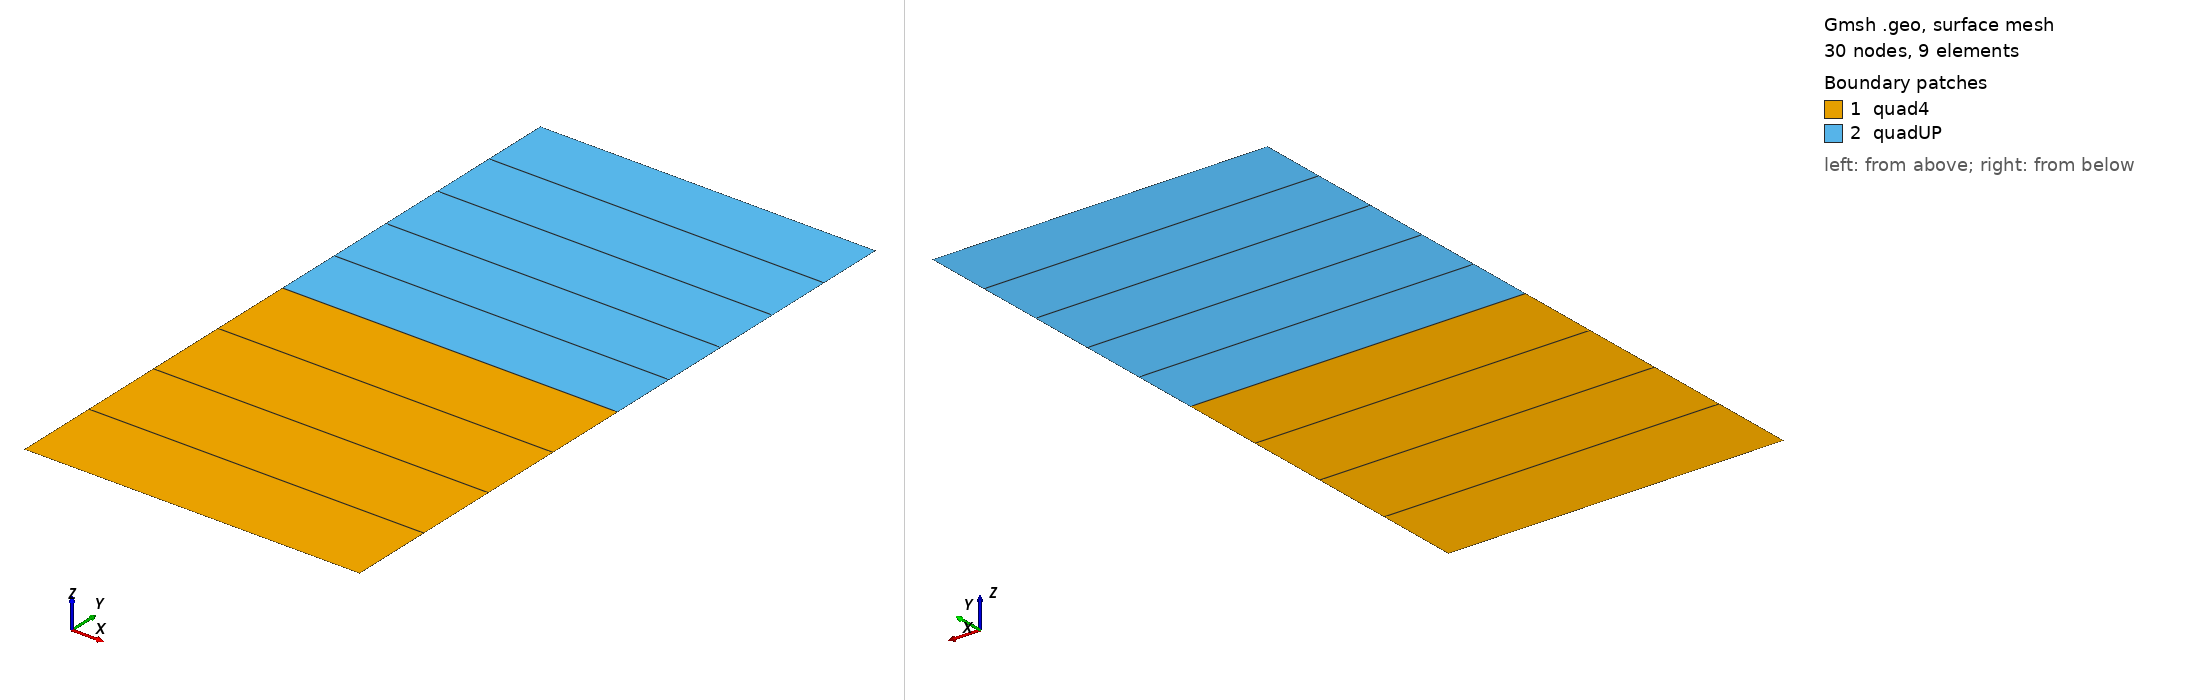

Gmsh geometry script, surface-meshed: 30 nodes, 9 surface elements. Boundary patches (legend numbers): 1 quad4, 2 quadUP. Left view from above one corner, right view from below the opposite corner. Legend entries are the model's physical surfaces. The drawing asked Gmsh for element sizes between 1% and 20% of the model's largest extent; the script's own settings can give other sizes.

=== model.geo (drawn) ===
//
//+
//+
Point(1) = {0, 0, 0, 1.0};
//+
Point(2) = {1, 0, 0, 1.0};
//+
Point(3) = {1, 1, 0, 1.0};
//+
Point(4) = {0, 1, 0, 1.0};
//+
Line(1) = {1, 2};
//+
Line(2) = {2, 3};
//+
Line(3) = {3, 4};
//+
Line(4) = {4, 1};
//+
Curve Loop(1) = {1, 2, 3, 4};
//+
Plane Surface(1) = {1};
//+
Transfinite Curve {4, 2} = 5 Using Progression 1;
//+
Transfinite Curve {3, 1} = 2 Using Progression 1;
//+
Transfinite Surface {1};
//+
Recombine Surface {1};
//+
Point(5) = {0, 2, 0, 1.0};
//+
Point(6) = {1, 2, 0, 1.0};
//+
Line(5) = {3, 6};
//+
Line(6) = {6, 5};
//+
Line(7) = {5, 4};
//+
Curve Loop(2) = {3, -7, -6, -5};
//+
Plane Surface(2) = {2};
//+
Transfinite Curve {7, 5} = 6 Using Progression 1;
//+
Transfinite Curve {3, 6} = 2 Using Progression 1;
//+
Transfinite Surface {2};
//+
Recombine Surface {2};

//+
Physical Surface("quad4", 8) = {1};
//+
Physical Surface("quadUP", 9) = {2};
//+
Point(7) = {1, 1, 0, 1.0};
//+
Point(8) = {1, 2, 0, 1.0};
//+
Line(8) = {7, 8};
//+
Transfinite Curve {8} = 10 Using Progression 1;
